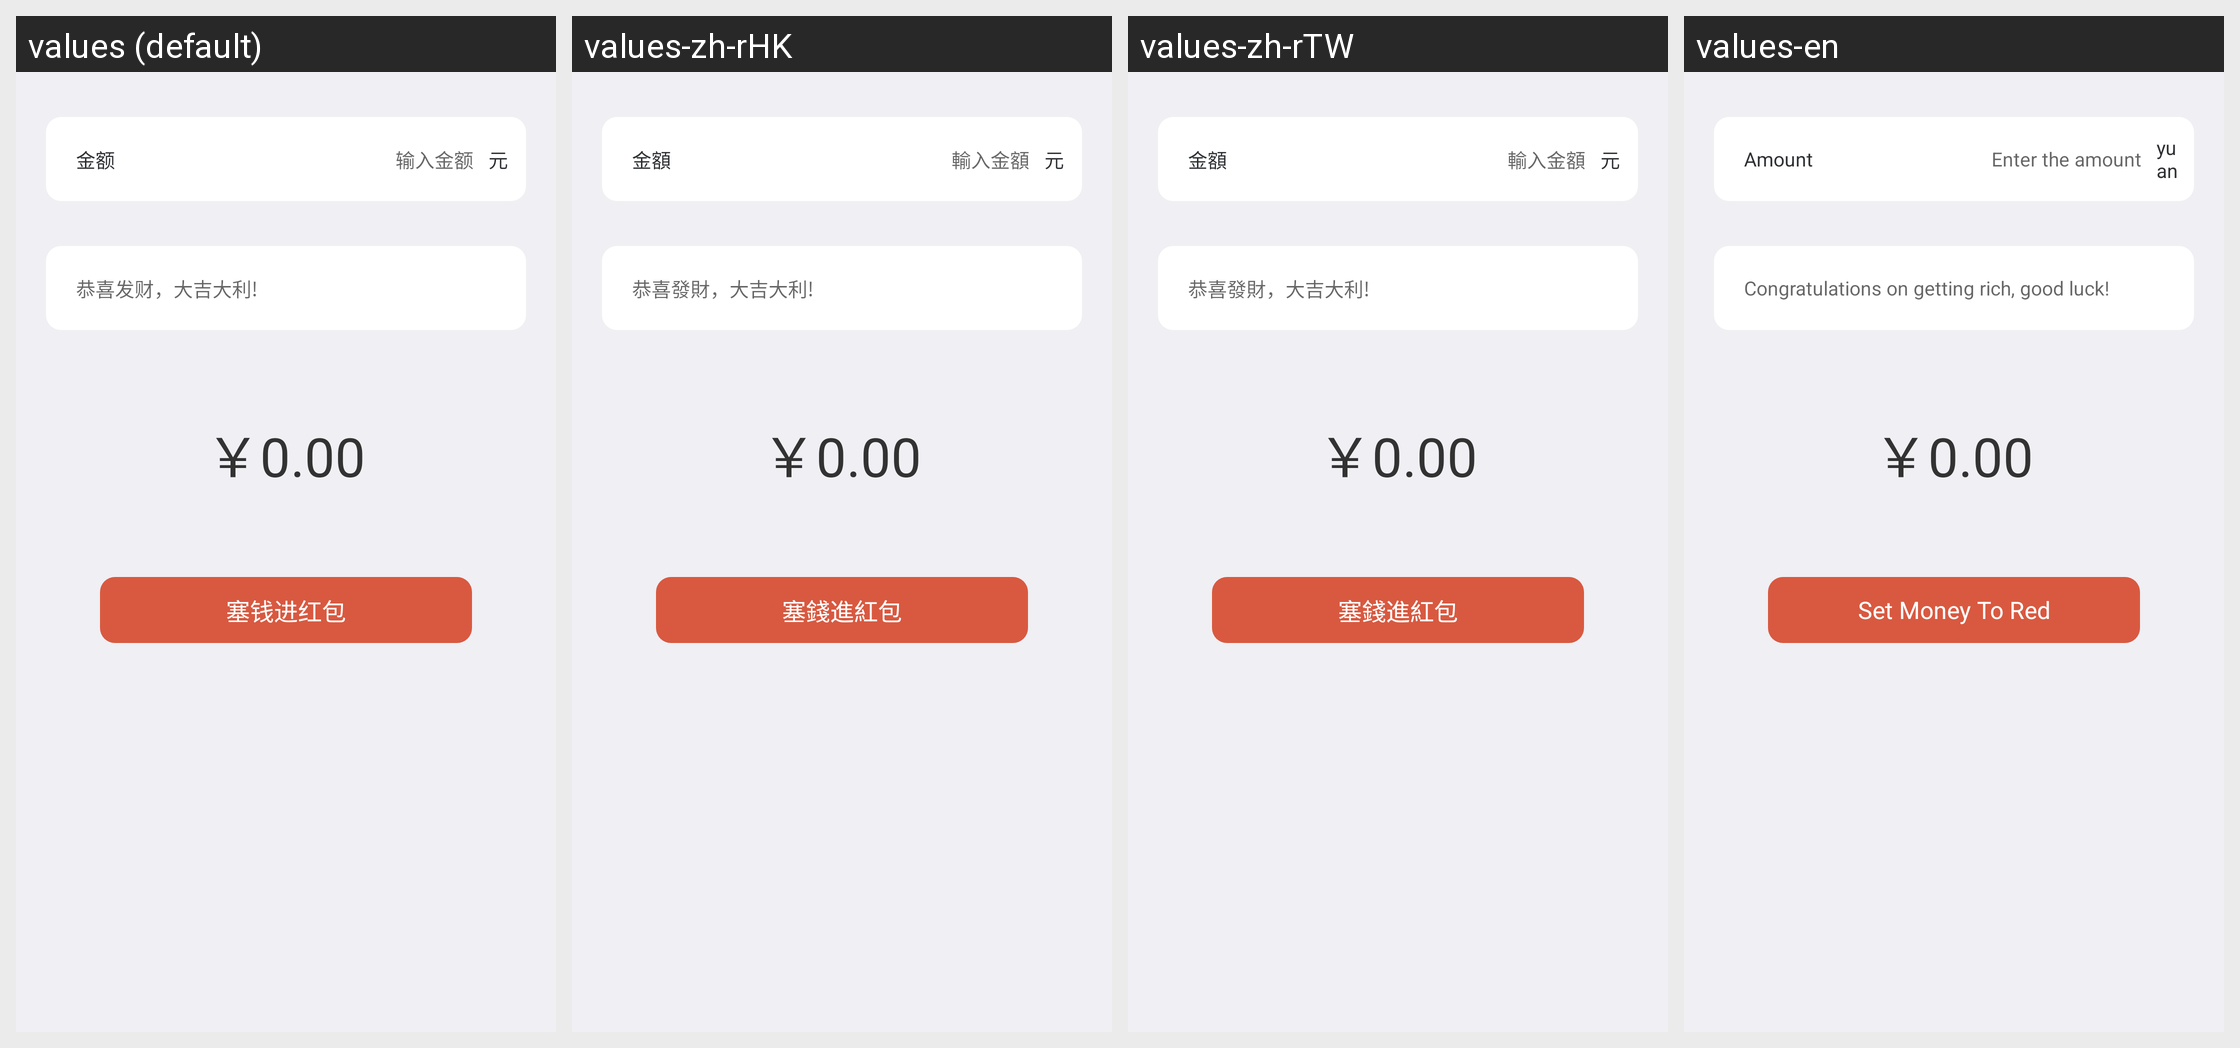

The Android screen above is rendered under several locales of the same app. Produce the string resources it draws, with the default and per-locale values.
Android screen res/layout/redpacket_pager_pt.xml rendered under 4 locales, left to right: values (default), values-zh-rHK, values-zh-rTW, values-en. Device: Nexus 5 (rendered at 1080×1920; each locale shown at half size, 540×960, under a caption strip naming it); theme AppTheme.
Strings drawn on this screen, with the default value and each locale's value (text and hints the layout hard-codes, and strings that could not be matched under every locale, appear in the picture but are not listed):

money
  values: 金额
  values-zh-rHK: 金額
  values-zh-rTW: 金額
  values-en: Amount

input_money
  values: 输入金额
  values-zh-rHK: 輸入金額
  values-zh-rTW: 輸入金額
  values-en: Enter the amount

rmb
  values: 元
  values-zh-rHK: 元
  values-zh-rTW: 元
  values-en: yuan

best_wishes
  values: 恭喜发财，大吉大利!
  values-zh-rHK: 恭喜發財，大吉大利!
  values-zh-rTW: 恭喜發財，大吉大利!
  values-en: Congratulations on getting rich, good luck!

btn_send_red_packet
  values: 塞钱进红包
  values-zh-rHK: 塞錢進紅包
  values-zh-rTW: 塞錢進紅包
  values-en: Set Money To Red
